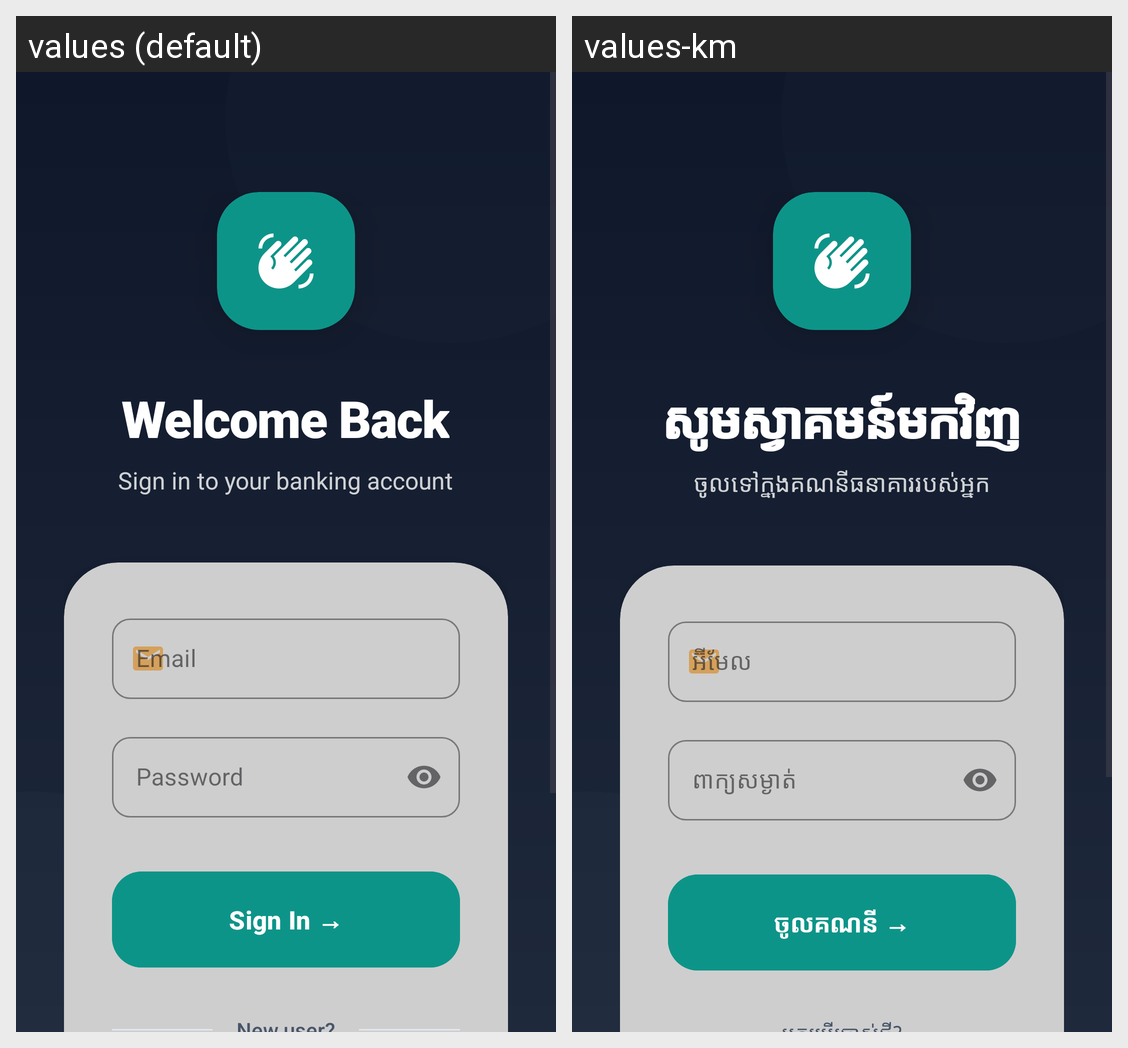

Strings drawn on this Android screen and how each of the app's shown locales translates them:
Android screen res/layout/activity_main.xml rendered under 2 locales, left to right: values (default), values-km. Device: Nexus 5 (rendered at 1080×1920; each locale shown at half size, 540×960, under a caption strip naming it); theme Theme.Banking_app_Y3S2.
Strings drawn on this screen, with the default value and each locale's value (text and hints the layout hard-codes, and strings that could not be matched under every locale, appear in the picture but are not listed):

welcome_back
  values: Welcome Back
  values-km: សូមស្វាគមន៍មកវិញ

sign_in_subtitle
  values: Sign in to your banking account
  values-km: ចូលទៅក្នុងគណនីធនាគាររបស់អ្នក

email_label
  values: Email
  values-km: អ៊ីមែល

password_label
  values: Password
  values-km: ពាក្យសម្ងាត់

sign_in_with_arrow
  values: Sign In →
  values-km: ចូលគណនី →
